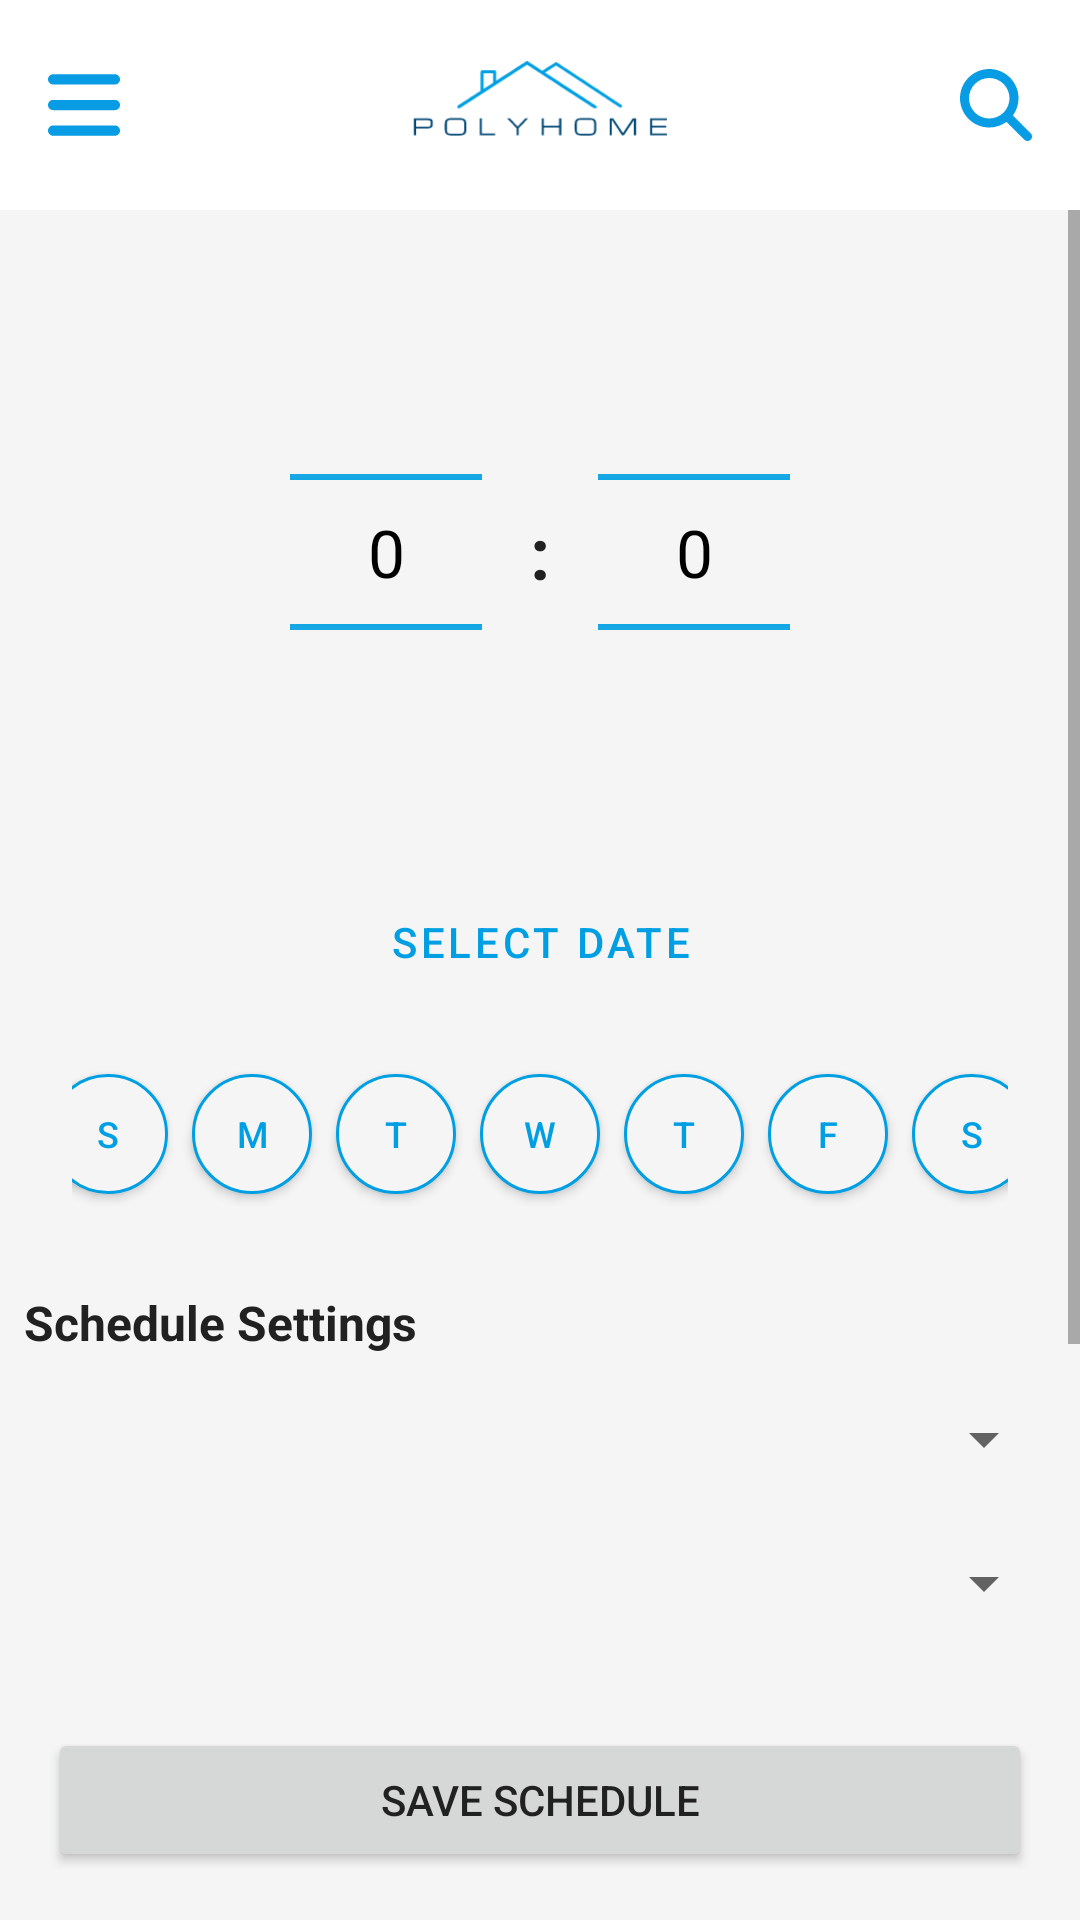

Reconstruct the res/layout file that produces this screen, plus the resources it refers to.
<!-- AndroidManifest.xml: application theme Theme.PolyHome -->
<!-- res/layout/activity_schedules.xml -->
<?xml version="1.0" encoding="utf-8"?>
<androidx.drawerlayout.widget.DrawerLayout
    xmlns:android="http://schemas.android.com/apk/res/android"
    xmlns:app="http://schemas.android.com/apk/res-auto"
    xmlns:tools="http://schemas.android.com/tools"
    android:id="@+id/drawer_layout"
    android:layout_width="match_parent"
    android:layout_height="match_parent"
    android:background="@color/background_color"
    tools:context=".Activities.SchedulesActivity">

    <LinearLayout
        android:layout_width="match_parent"
        android:layout_height="match_parent"
        android:orientation="vertical">

        <include
            android:id="@+id/header"
            layout="@layout/layout_app_bar"
            app:layout_constraintTop_toTopOf="parent"
            app:layout_constraintStart_toStartOf="parent"
            app:layout_constraintEnd_toEndOf="parent" />

        <ScrollView
            android:layout_width="match_parent"
            android:layout_height="0dp"
            android:layout_weight="1">

            <LinearLayout
                android:layout_width="match_parent"
                android:layout_height="wrap_content"
                android:orientation="vertical"
                android:padding="8dp">

                <include
                    android:id="@+id/timePicker"
                    layout="@layout/time_picker_layout" />

                <Button
                    android:id="@+id/calendarButton"
                    style="@style/Widget.MaterialComponents.Button.OutlinedButton"
                    android:layout_width="match_parent"
                    android:layout_height="40dp"
                    android:layout_marginVertical="4dp"
                    android:text="@string/select_date" />

                <include
                    android:id="@+id/daySelector"
                    layout="@layout/day_selector" />

                <TextView
                    android:layout_width="wrap_content"
                    android:layout_height="wrap_content"
                    android:layout_marginTop="12dp"
                    android:layout_marginBottom="4dp"
                    android:text="@string/schedule_settings"
                    android:textSize="16sp"
                    android:textStyle="bold" />

                <Spinner
                    android:id="@+id/houseSpinner"
                    android:layout_width="match_parent"
                    android:layout_height="40dp"
                    android:layout_marginVertical="4dp" />

                <Spinner
                    android:id="@+id/peripheralTypeSpinner"
                    android:layout_width="match_parent"
                    android:layout_height="40dp"
                    android:layout_marginVertical="4dp" />

                <Spinner
                    android:id="@+id/floorsSpinner"
                    android:layout_width="match_parent"
                    android:layout_height="40dp"
                    android:layout_marginVertical="4dp" />

                <Button
                    android:id="@+id/searchButton"
                    android:layout_width="match_parent"
                    android:layout_height="40dp"
                    android:layout_marginVertical="4dp"
                    android:text="@string/search_peripherals" />

                <TextView
                    android:id="@+id/peripheralsTitle"
                    android:layout_width="match_parent"
                    android:layout_height="wrap_content"
                    android:text="@string/available_peripherals"
                    android:textSize="16sp"
                    android:textStyle="bold"
                    android:layout_marginTop="8dp"
                    android:layout_marginBottom="4dp" />

                <LinearLayout
                    android:id="@+id/peripheralsContainer"
                    android:layout_width="match_parent"
                    android:layout_height="wrap_content"
                    android:orientation="vertical"
                    android:paddingBottom="16dp" />

            </LinearLayout>
        </ScrollView>

        <Button
            android:id="@+id/saveScheduleButton"
            android:layout_width="match_parent"
            android:layout_height="wrap_content"
            android:layout_margin="16dp"
            android:text="@string/save_schedule"
            android:layout_marginBottom="16dp"
            app:layout_constraintBottom_toBottomOf="parent"
            app:layout_constraintStart_toStartOf="parent"
            app:layout_constraintEnd_toEndOf="parent" />
    </LinearLayout>

    <com.google.android.material.navigation.NavigationView
        android:id="@+id/navigation_view"
        android:layout_width="wrap_content"
        android:layout_height="match_parent"
        android:layout_gravity="start"
        android:background="@color/white"
        app:menu="@menu/menu_drawer"
        app:itemTextColor="@color/black"
        app:headerLayout="@layout/nav_header" />
</androidx.drawerlayout.widget.DrawerLayout>
<!-- res/layout/layout_app_bar.xml (included above) -->
<?xml version="1.0" encoding="utf-8"?>
<androidx.constraintlayout.widget.ConstraintLayout
    xmlns:android="http://schemas.android.com/apk/res/android"
    xmlns:app="http://schemas.android.com/apk/res-auto"
    android:layout_width="match_parent"
    android:layout_height="70dp"
    android:background="@color/white">

    <ImageButton
        android:id="@+id/menuButton"
        android:layout_width="36dp"
        android:layout_height="36dp"
        android:src="@drawable/ic_menu"
        android:background="@null"
        android:contentDescription="Menu Button"
        app:layout_constraintStart_toStartOf="parent"
        app:layout_constraintTop_toTopOf="parent"
        app:layout_constraintBottom_toBottomOf="parent"
        android:layout_marginStart="10dp" />

    <ImageView
        android:id="@+id/logoImageView"
        android:layout_width="100dp"
        android:layout_height="100dp"
        android:src="@drawable/ic_logo"
        android:contentDescription="App Logo"
        app:layout_constraintStart_toStartOf="parent"
        app:layout_constraintEnd_toEndOf="parent"
        app:layout_constraintTop_toTopOf="parent"
        app:layout_constraintBottom_toBottomOf="parent" />

    <ImageButton
        android:id="@+id/searchIcon"
        android:layout_width="36dp"
        android:layout_height="36dp"
        android:src="@drawable/ic_search"
        android:background="@null"
        android:contentDescription="Search Icon"
        app:layout_constraintEnd_toEndOf="parent"
        app:layout_constraintTop_toTopOf="parent"
        app:layout_constraintBottom_toBottomOf="parent"
        android:layout_marginEnd="10dp" />
</androidx.constraintlayout.widget.ConstraintLayout>
<!-- res/layout/time_picker_layout.xml (included above) -->
<?xml version="1.0" encoding="utf-8"?>
<LinearLayout xmlns:android="http://schemas.android.com/apk/res/android"
    android:layout_width="match_parent"
    android:layout_height="wrap_content"
    android:gravity="center"
    android:orientation="horizontal"
    android:padding="16dp">

    <NumberPicker
        android:id="@+id/hourPicker"
        android:layout_width="wrap_content"
        android:layout_height="wrap_content"
        android:theme="@style/NumberPickerStyle" />

    <TextView
        android:layout_width="wrap_content"
        android:layout_height="wrap_content"
        android:layout_marginHorizontal="16dp"
        android:text=":"
        android:textSize="24sp"
        android:textStyle="bold" />

    <NumberPicker
        android:id="@+id/minutePicker"
        android:layout_width="wrap_content"
        android:layout_height="wrap_content"
        android:theme="@style/NumberPickerStyle" />

</LinearLayout>
<!-- res/layout/day_selector.xml (included above) -->
<?xml version="1.0" encoding="utf-8"?>
<LinearLayout xmlns:android="http://schemas.android.com/apk/res/android"
    android:layout_width="match_parent"
    android:layout_height="wrap_content"
    android:gravity="center"
    android:orientation="horizontal"
    android:padding="16dp">

    <ToggleButton
        android:id="@+id/sundayToggle"
        style="@style/DayToggleButton"
        android:textOff="@string/sunday_short"
        android:textOn="@string/sunday_short" />

    <ToggleButton
        android:id="@+id/mondayToggle"
        style="@style/DayToggleButton"
        android:textOff="@string/monday_short"
        android:textOn="@string/monday_short" />

    <ToggleButton
        android:id="@+id/tuesdayToggle"
        style="@style/DayToggleButton"
        android:textOff="@string/tuesday_short"
        android:textOn="@string/tuesday_short" />

    <ToggleButton
        android:id="@+id/wednesdayToggle"
        style="@style/DayToggleButton"
        android:textOff="@string/wednesday_short"
        android:textOn="@string/wednesday_short" />

    <ToggleButton
        android:id="@+id/thursdayToggle"
        style="@style/DayToggleButton"
        android:textOff="@string/thursday_short"
        android:textOn="@string/thursday_short" />

    <ToggleButton
        android:id="@+id/fridayToggle"
        style="@style/DayToggleButton"
        android:textOff="@string/friday_short"
        android:textOn="@string/friday_short" />

    <ToggleButton
        android:id="@+id/saturdayToggle"
        style="@style/DayToggleButton"
        android:textOff="@string/saturday_short"
        android:textOn="@string/saturday_short" />

</LinearLayout>
<!-- res/layout/nav_header.xml (included above) -->
<?xml version="1.0" encoding="utf-8"?>
<LinearLayout
    xmlns:android="http://schemas.android.com/apk/res/android"
    android:layout_width="match_parent"
    android:layout_height="150dp"
    android:orientation="vertical"
    android:gravity="center"
    android:background="@color/white">

    <ImageView
        android:id="@+id/logoImageView"
        android:layout_width="158dp"
        android:layout_height="150dp"
        android:contentDescription="App Logo"
        android:src="@drawable/ic_logo" />

</LinearLayout>
<!-- resources referenced by this layout -->
<resources>
  <color name="background_color">#F5F5F5</color>
  <color name="black">#FF000000</color>
  <color name="white">#FFFFFFFF</color>
  <!-- drawable ic_menu (drawable) -->
  <vector android:height="27.428572dp" android:viewportHeight="512"
      android:viewportWidth="448" android:width="24dp" xmlns:android="http://schemas.android.com/apk/res/android">
      <path android:fillColor="#089ce4" android:pathData="M0,96C0,78.3 14.3,64 32,64l384,0c17.7,0 32,14.3 32,32s-14.3,32 -32,32L32,128C14.3,128 0,113.7 0,96zM0,256c0,-17.7 14.3,-32 32,-32l384,0c17.7,0 32,14.3 32,32s-14.3,32 -32,32L32,288c-17.7,0 -32,-14.3 -32,-32zM448,416c0,17.7 -14.3,32 -32,32L32,448c-17.7,0 -32,-14.3 -32,-32s14.3,-32 32,-32l384,0c17.7,0 32,14.3 32,32z"/>
  </vector>
  <!-- drawable ic_search (drawable) -->
  <vector xmlns:android="http://schemas.android.com/apk/res/android"
      android:width="24dp"
      android:height="24dp"
      android:viewportWidth="512"
      android:viewportHeight="512">
    <path
        android:pathData="M416,208c0,45.9 -14.9,88.3 -40,122.7L502.6,457.4c12.5,12.5 12.5,32.8 0,45.3s-32.8,12.5 -45.3,0L330.7,376c-34.4,25.2 -76.8,40 -122.7,40C93.1,416 0,322.9 0,208S93.1,0 208,0S416,93.1 416,208zM208,352a144,144 0,1 0,0 -288,144 144,0 1,0 0,288z"
        android:fillColor="#089ce4"/>
  </vector>
  <string name="available_peripherals">Available Peripherals</string>
  <string name="friday_short">F</string>
  <string name="monday_short">M</string>
  <string name="saturday_short">S</string>
  <string name="save_schedule">Save Schedule</string>
  <string name="schedule_settings">Schedule Settings</string>
  <string name="search_peripherals">Search for peripherals</string>
  <string name="select_date">Select Date</string>
  <string name="sunday_short">S</string>
  <string name="thursday_short">T</string>
  <string name="tuesday_short">T</string>
  <string name="wednesday_short">W</string>
  <style name="DayToggleButton" parent="Widget.AppCompat.Button">
          <item name="android:layout_width">40dp</item>
          <item name="android:layout_height">40dp</item>
          <item name="android:layout_margin">4dp</item>
          <item name="android:textSize">12sp</item>
          <item name="android:background">@drawable/day_toggle_background</item>
          <item name="android:textColor">@color/day_toggle_text</item>
      </style>
  <style name="NumberPickerStyle">
          <item name="android:textSize">22sp</item>
          <item name="android:textColorPrimary">@color/black</item>
          <item name="android:colorControlNormal">@color/PolytechBlue</item>
      </style>
  <!-- drawable day_toggle_background (drawable) -->
  <?xml version="1.0" encoding="utf-8"?>
  <selector xmlns:android="http://schemas.android.com/apk/res/android">
      <item android:state_checked="true">
          <shape android:shape="oval">
              <solid android:color="@color/PolytechBlue" />
          </shape>
      </item>
      <item>
          <shape android:shape="oval">
              <solid android:color="@color/background_color" />
              <stroke android:width="1dp" android:color="@color/PolytechBlue" />
          </shape>
      </item>
  </selector>
  <color name="PolytechBlue">#009FE3</color>
  <color name="surface_color">@color/white</color>
  <color name="on_surface">@color/primary_text</color>
  <color name="drawer_text_color">@color/primary_text</color>
  <color name="primary_text">#212121</color>
</resources>
